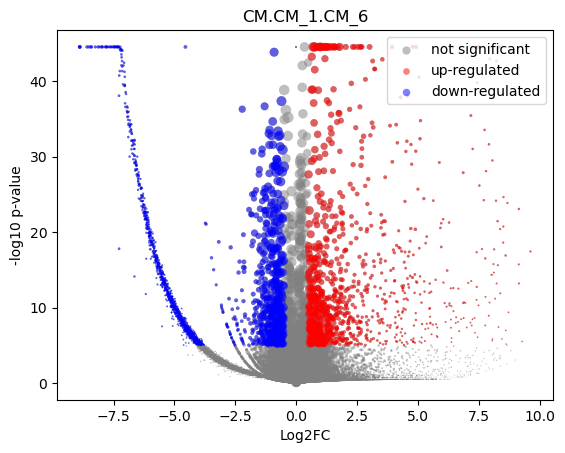

Data behind this chart, as committed beside it:
gene	mean	CM_1_mean	CM_1_positive_frac	CM_6_mean	CM_6_positive_frac	log2FC	-log10 p-val	is_significant
MIR1302-2HG	6.830575e-05	6.911638e-05	9.892175289346128e-05	-1.0186341e-10	0.0	-0.758	0.4985	0
FAM138A	5.6097633e-09	5.478796e-09	0.0	-1.0186341e-10	0.0	-8.049013e-05	44.55	0
OR4F5	5.6097633e-09	5.478796e-09	0.0	-1.0186341e-10	0.0	-8.049013e-05	44.55	0
AL627309.1	0.002239	0.002266	0.003165	-1.0186341e-10	0.0	-4.564	7.353	1
AL627309.3	0.0002326	0.0002353	0.0003957	-1.0186341e-10	0.0	-1.746	1.306	0
AL627309.2	5.6097633e-09	5.478796e-09	0.0	-1.0186341e-10	0.0	-8.049013e-05	44.55	0
AL627309.5	0.02471	0.02464	0.0366	0.03045	0.05	0.3045	0.1919	0
AL627309.4	0.0005127	0.0005187	0.0007914	-1.0186341e-10	0.0	-2.629	2.304	0
AP006222.2	0.0007292	0.0007379	0.001088	-1.0186341e-10	0.0	-3.067	2.874	0
AL732372.1	5.6097633e-09	5.478796e-09	0.0	-1.0186341e-10	0.0	-8.049013e-05	44.55	0
OR4F29	5.6097633e-09	5.478796e-09	0.0	-1.0186341e-10	0.0	-8.049013e-05	44.55	0
AC114498.1	5.6097633e-09	5.478796e-09	0.0	-1.0186341e-10	0.0	-8.049013e-05	44.55	0
OR4F16	5.6097633e-09	5.478796e-09	0.0	-1.0186341e-10	0.0	-8.049013e-05	44.55	0
AL669831.2	0.00104	0.001052	0.001583	-1.0186341e-10	0.0	-3.527	3.898	0
LINC01409	0.07098	0.07111	0.09991	0.05986	0.1083	-0.2482	0.3086	0
FAM87B	0.000267	0.0002702	0.0003957	-1.0186341e-10	0.0	-1.888	1.306	0
LINC01128	0.1687	0.1693	0.2197	0.1258	0.2167	-0.4276	1.211	0
LINC00115	0.01179	0.01184	0.01682	0.008	0.01667	-0.5597	0.2987	0
FAM41C	0.01055	0.01062	0.01603	0.005091	0.01667	-1.046	0.8602	0
AL645608.6	0.0005612	0.0005679	0.0007914	-1.0186341e-10	0.0	-2.74	2.221	0
AL645608.2	0.004384	0.004344	0.006232	0.007725	0.01667	0.816	0.2658	0
AL645608.4	0.0008337	0.0008436	0.001187	-1.0186341e-10	0.0	-3.238	3.159	0
LINC02593	0.04244	0.0423	0.05886	0.05478	0.1083	0.3724	0.3871	0
SAMD11	0.1957	0.1961	0.2421	0.1635	0.2583	-0.2626	0.6086	0
NOC2L	0.2437	0.244	0.3125	0.2185	0.3583	-0.1595	0.4056	0
KLHL17	0.01428	0.01423	0.02117	0.01833	0.04167	0.3627	0.2059	0
PLEKHN1	0.001692	0.001712	0.002374	-1.0186341e-10	0.0	-4.179	5.572	1
PERM1	0.001293	0.001309	0.001781	-1.0186341e-10	0.0	-3.816	4.365	0
AL645608.7	0.0007363	0.0006558	0.0009892	0.00752	0.01667	3.334	0.6764	0
HES4	0.2222	0.2209	0.2683	0.3385	0.4667	0.6156	2.708	0
ISG15	0.2971	0.2973	0.3658	0.283	0.425	-0.07107	0.1775	0
AL645608.1	5.6097633e-09	5.478796e-09	0.0	-1.0186341e-10	0.0	-8.049013e-05	44.55	0
AGRN	0.0928	0.09211	0.127	0.1509	0.25	0.7118	1.6	0
AL645608.5	5.6097633e-09	5.478796e-09	0.0	-1.0186341e-10	0.0	-8.049013e-05	44.55	0
AL645608.8	5.6097633e-09	5.478796e-09	0.0	-1.0186341e-10	0.0	-8.049013e-05	44.55	0
RNF223	5.6097633e-09	5.478796e-09	0.0	-1.0186341e-10	0.0	-8.049013e-05	44.55	0
C1orf159	0.01429	0.01406	0.02028	0.03375	0.05833	1.257	0.9144	0
AL390719.3	0.000371	0.0003754	0.0005935	-1.0186341e-10	0.0	-2.249	1.793	0
LINC01342	5.6097633e-09	5.478796e-09	0.0	-1.0186341e-10	0.0	-8.049013e-05	44.55	0
AL390719.2	5.6097633e-09	5.478796e-09	0.0	-1.0186341e-10	0.0	-8.049013e-05	44.55	0
TTLL10-AS1	5.6097633e-09	5.478796e-09	0.0	-1.0186341e-10	0.0	-8.049013e-05	44.55	0
TTLL10	6.8256086e-05	6.906613e-05	9.892175289346128e-05	-1.0186341e-10	0.0	-0.7576	0.4985	0
TNFRSF18	0.000433	0.0003854	0.0004946	0.00444	0.008333	3.225	0.4396	0
TNFRSF4	0.0005641	8.484731e-05	0.0001978	0.04094	0.075	7.795	2.515	0
SDF4	0.522	0.5207	0.5641	0.6255	0.7333	0.2645	1.802	0
B3GALT6	0.1864	0.1853	0.2464	0.2802	0.4833	0.596	2.856	0
C1QTNF12	0.005239	0.005254	0.008013	0.003992	0.008333	-0.3879	0.122	0
AL162741.1	0.0006827	0.0006497	0.0007914	0.003466	0.008333	2.25	0.3776	0
UBE2J2	0.3087	0.3084	0.3807	0.3355	0.5417	0.1215	0.4117	0
LINC01786	0.001023	0.001036	0.001484	-1.0186341e-10	0.0	-3.505	3.79	0
SCNN1D	0.003707	0.003669	0.005342	0.00687	0.01667	0.8868	0.2858	0
ACAP3	0.07224	0.07208	0.102	0.08542	0.1417	0.2448	0.2905	0
PUSL1	0.08783	0.08781	0.1237	0.08937	0.1667	0.02534	0.02792	0
INTS11	0.1359	0.1351	0.1821	0.2087	0.3333	0.6274	1.733	0
AL139287.1	8.5960324e-05	8.698053e-05	9.892175289346128e-05	-1.0186341e-10	0.0	-0.9029	0.4985	0
CPTP	0.07975	0.07923	0.1102	0.1232	0.225	0.6357	1.275	0
TAS1R3	0.001267	0.001228	0.001583	0.00449	0.008333	1.789	0.3278	0
DVL1	0.05417	0.05403	0.07676	0.06573	0.125	0.2824	0.3271	0
MXRA8	0.03657	0.0366	0.05104	0.03475	0.06667	-0.07452	0.0553	0
AURKAIP1	1.094	1.094	0.866	1.07	0.9333	-0.03179	0.2521	0
... 36,541 more rows
